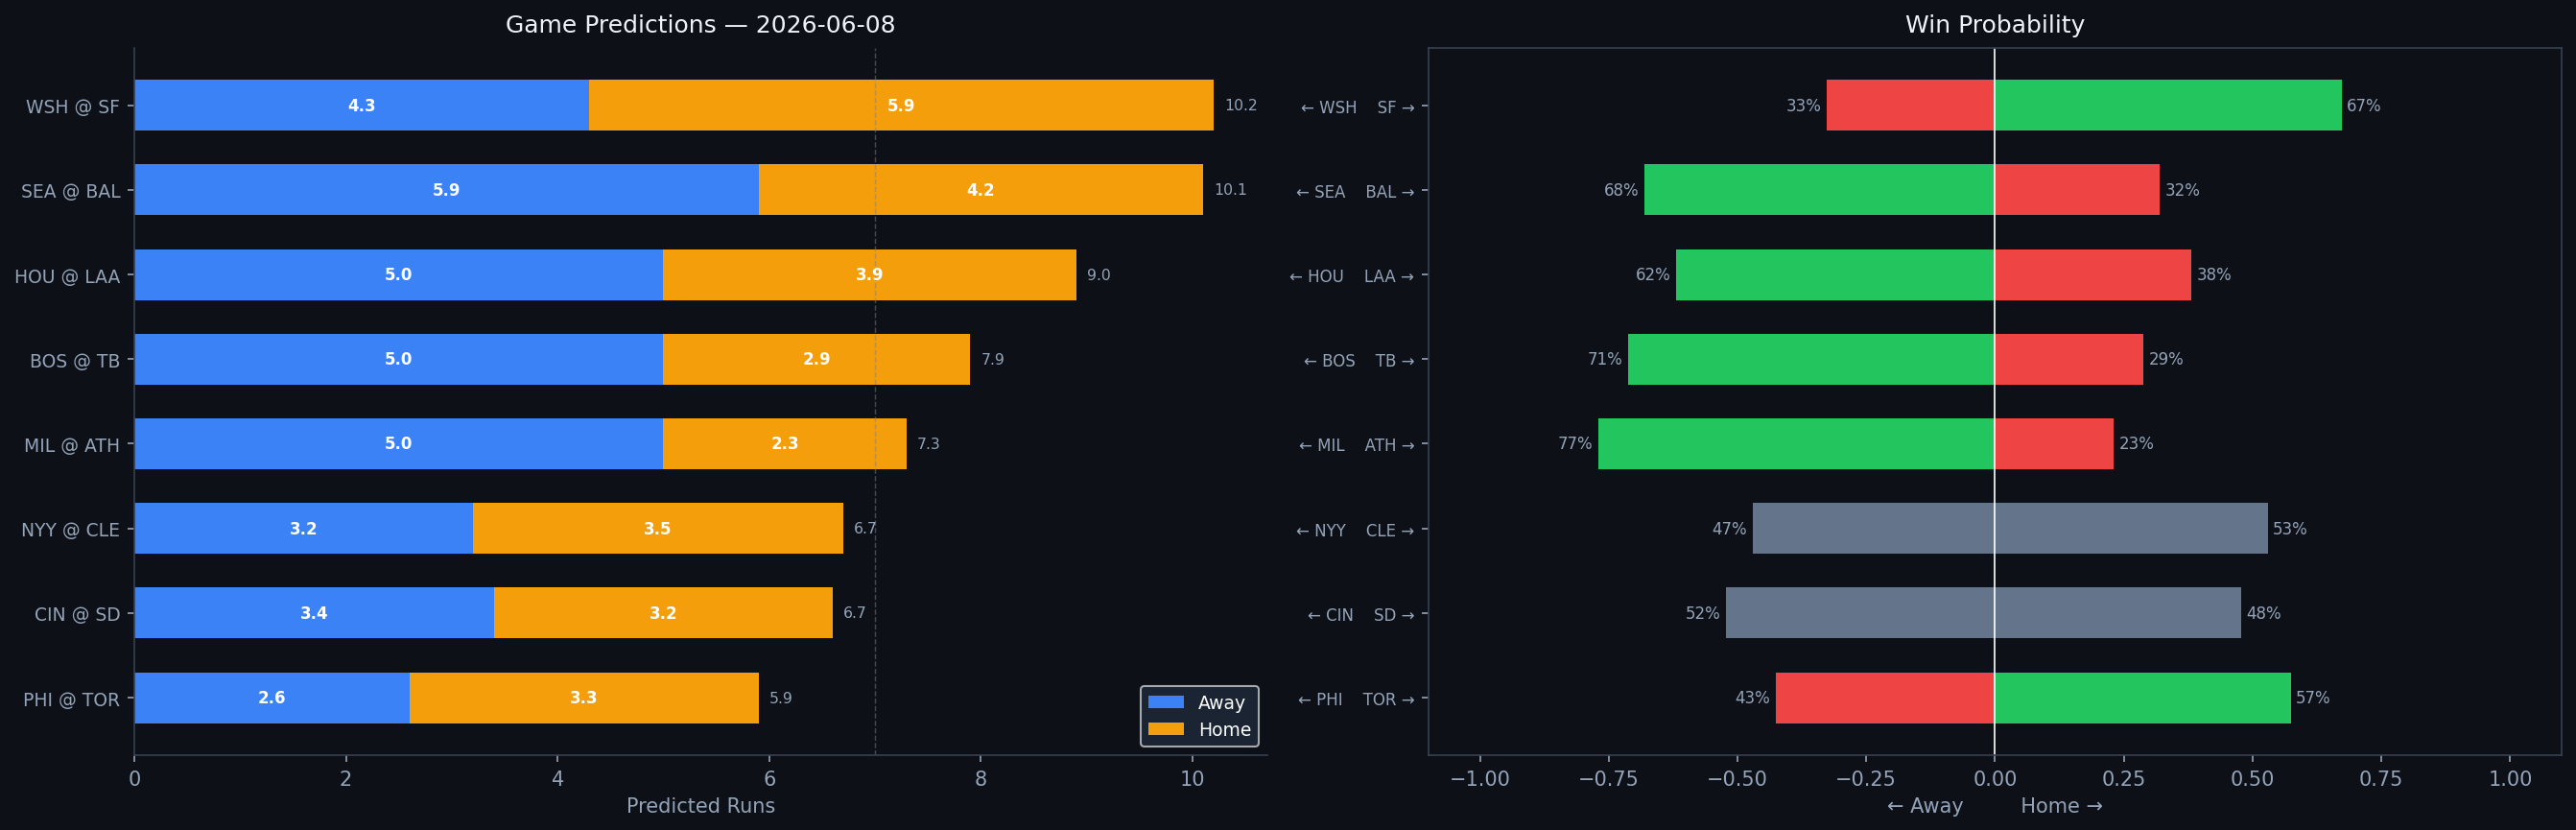

Source data for this figure (header and first rows):
Rank, matchup, home_team, away_team, venue, home_runs_pred, away_runs_pred, total_pred, run_diff, home_win_prob, away_win_prob, predicted_winner, home_faces, home_sp_hand, home_sp_era, home_sp_last3, home_sp_ped, away_faces, away_sp_hand, away_sp_era, away_sp_last3, away_sp_ped, home_lu_ops, home_lu_xba
1, WSH @ SF, SF, WSH, Oracle Park, 5.9, 4.3, 10.2, 1.6, 67.3, 32.7, SF, Miles Mikolas, R, 4.33, 5.07, , Logan Webb, R, 3.43, 4.17, Logan Webb, 0.761, 0.34
2, SEA @ BAL, BAL, SEA, Oriole Park at Camden Yards, 4.2, 5.9, 10.1, 1.7, 32.0, 68.0, SEA, Emerson Hancock, R, 4.2, 2.12, , TBD, R, 4.5, N/A, , 0.724, 0.344
3, HOU @ LAA, LAA, HOU, Angel Stadium, 3.9, 5.0, 9.0, 1.1, 38.1, 61.9, HOU, Spencer Arrighetti, R, 4.09, 3.0, , Grayson Rodriguez, R, 4.49, 8.06, , 0.695, 0.326
4, BOS @ TB, TB, BOS, Tropicana Field, 2.9, 5.0, 7.9, 2.0, 28.8, 71.2, BOS, Connelly Early, L, 3.05, 3.46, , Ian Seymour, L, 4.19, 7.2, , 0.674, 0.306
5, MIL @ ATH, ATH, MIL, Las Vegas Ballpark, 2.3, 5.0, 7.3, 2.7, 23.0, 77.0, MIL, Kyle Harrison, L, 3.75, 0.49, , Jeffrey Springs, L, 3.73, 6.29, , 0.706, 0.307
6, NYY @ CLE, CLE, NYY, Progressive Field, 3.5, 3.2, 6.7, 0.3, 52.9, 47.1, CLE, Will Warren, R, 4.66, 2.65, , Gavin Williams, R, 3.47, 1.79, , 0.688, 0.325
7, CIN @ SD, SD, CIN, Petco Park, 3.2, 3.4, 6.7, 0.2, 47.7, 52.3, CIN, Andrew Abbott, L, 3.51, 3.68, , Walker Buehler, R, 3.58, 3.35, , 0.645, 0.304
8, PHI @ TOR, TOR, PHI, Rogers Centre, 3.3, 2.6, 5.9, 0.7, 57.4, 42.6, TOR, Cristopher Sánchez, L, 3.0, 0.41, , Patrick Corbin, L, 4.49, 3.38, , 0.743, 0.329
